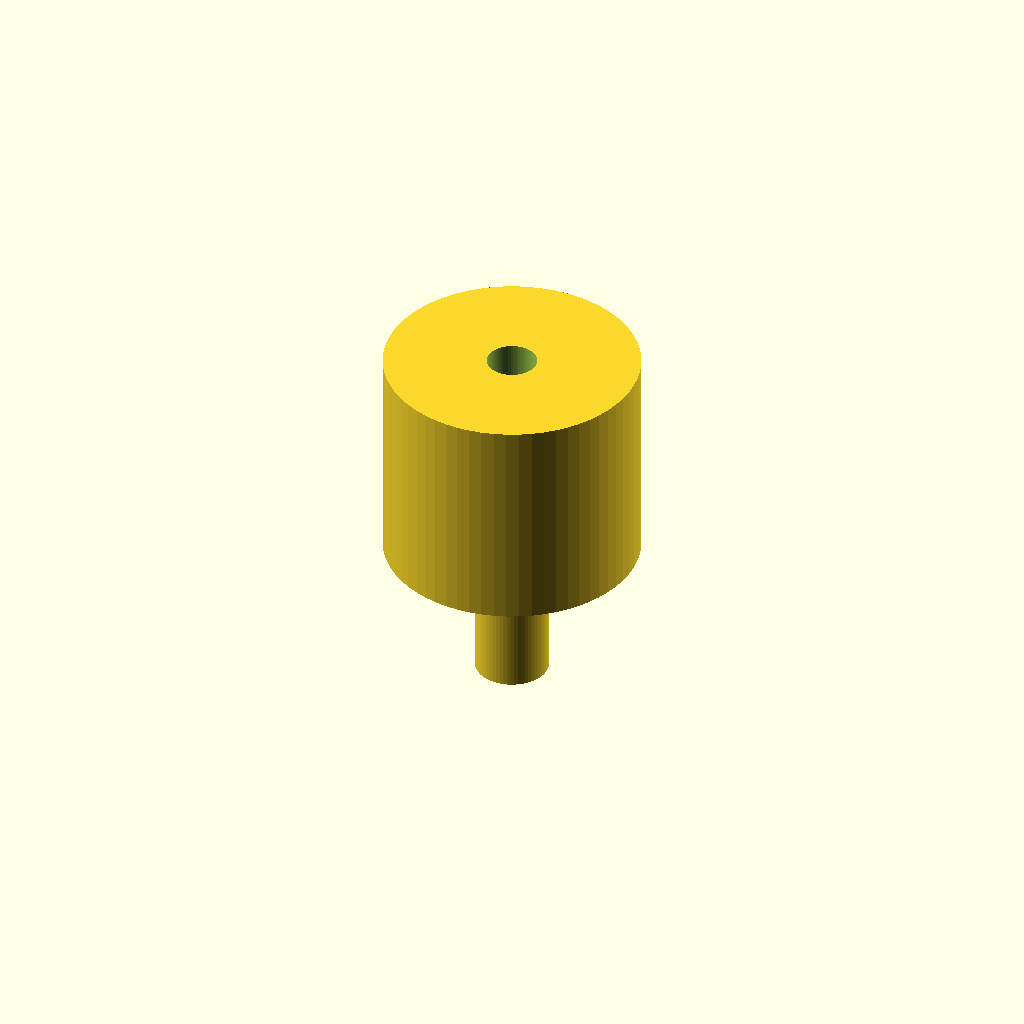
Cell 1: the model at its default parameters.
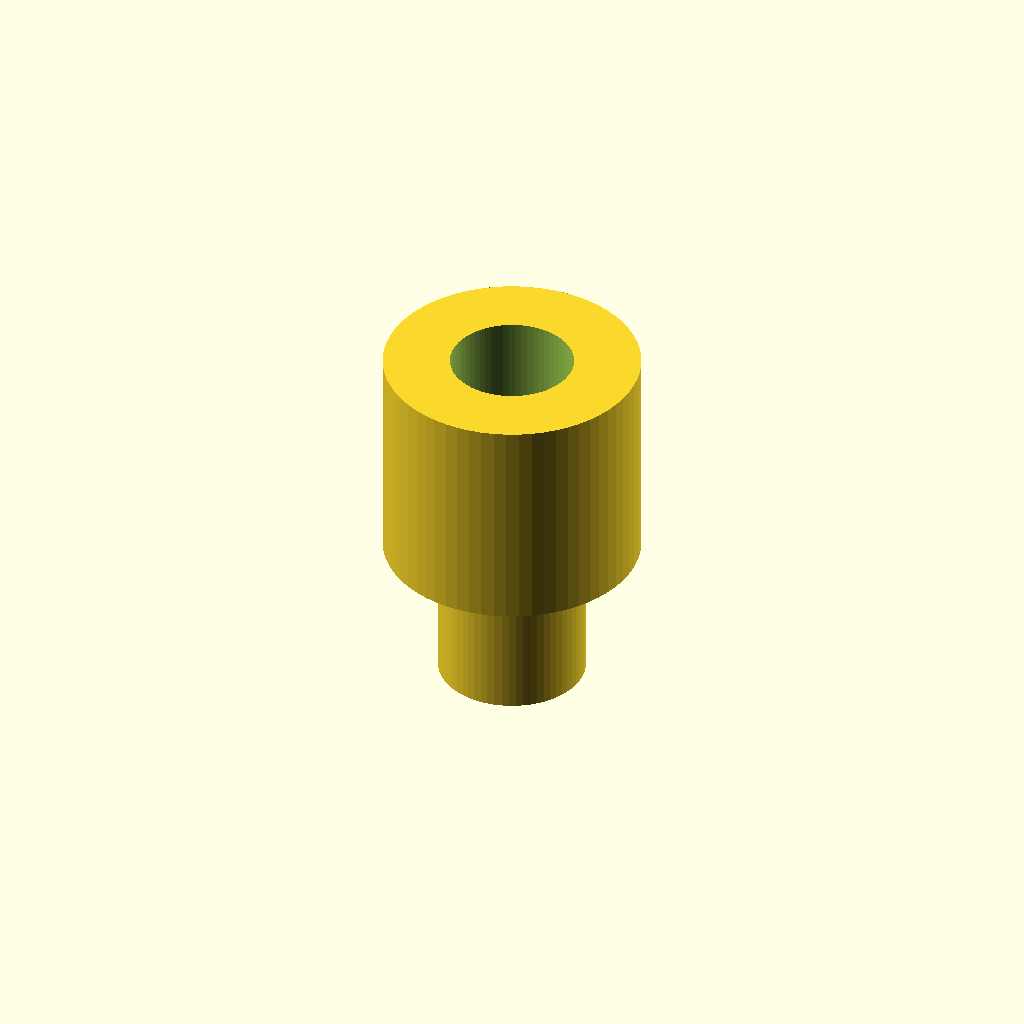
Cell 2: spout_od = 20 (everything else at default).
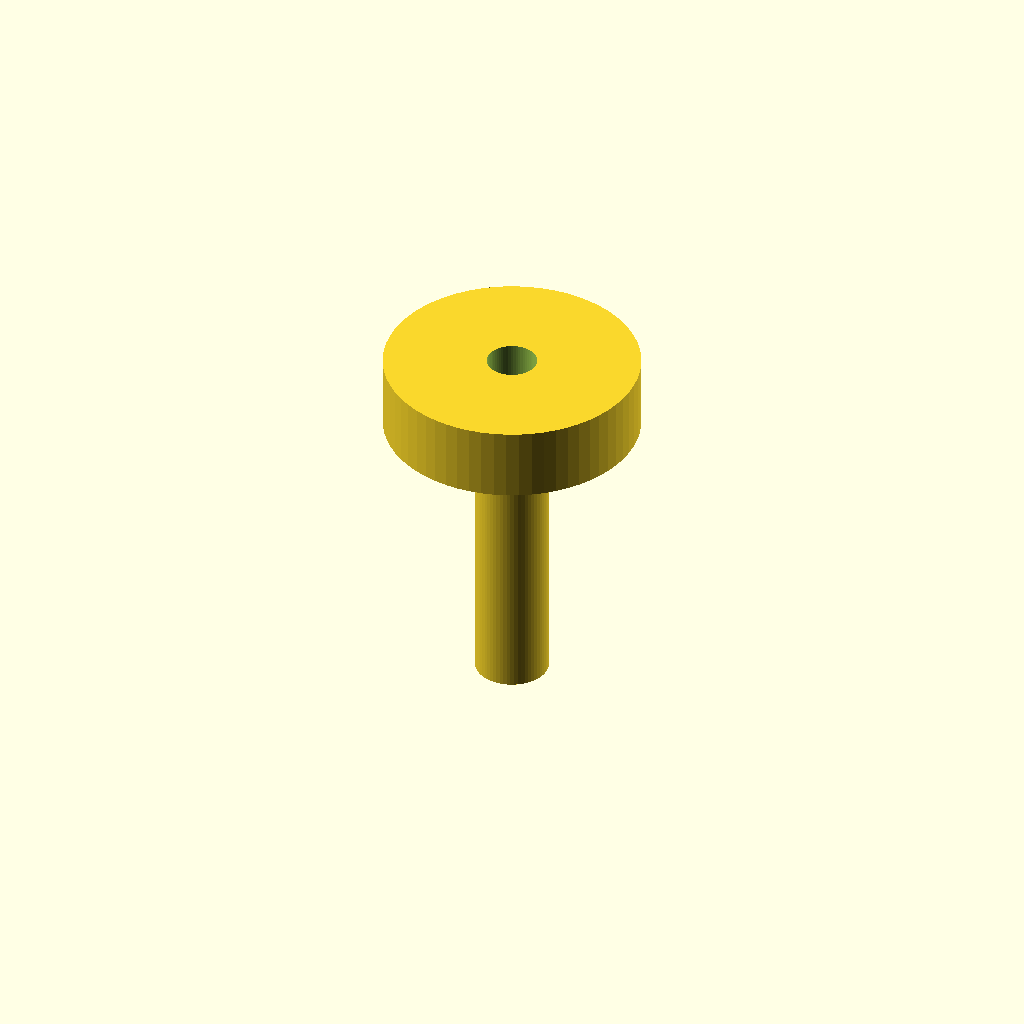
Cell 3: the same model with spout_h = 40.
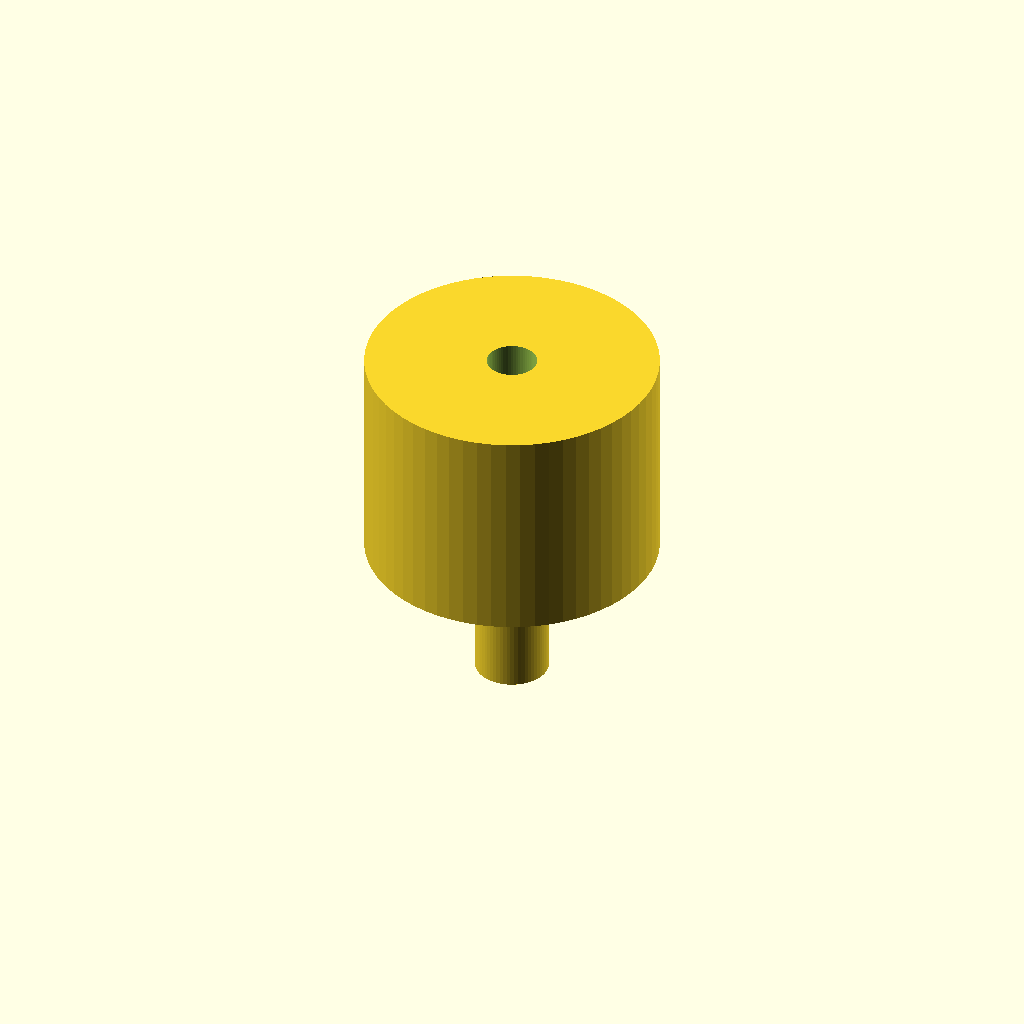
Cell 4 — cone_od_bottom set to 20, the other parameters unchanged.
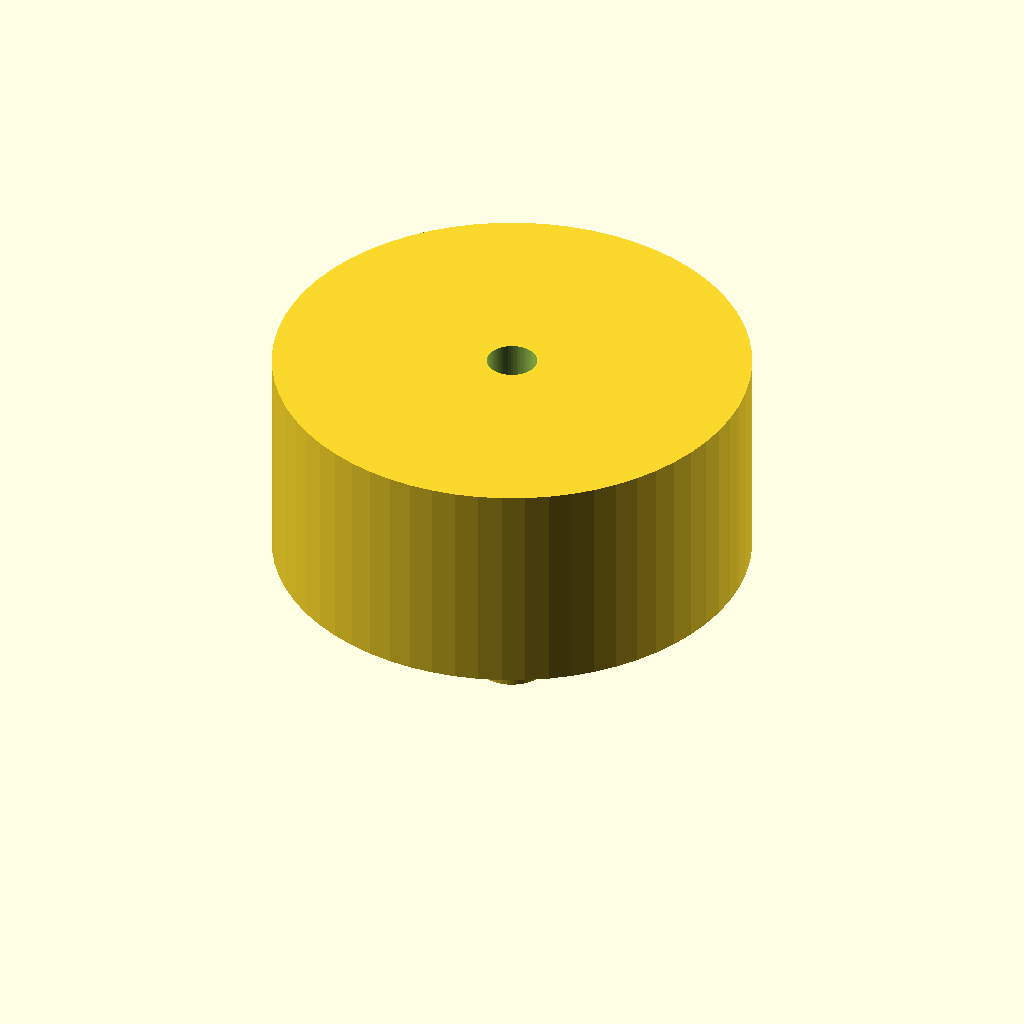
Cell 5: cone_od_top = 120 (everything else at default).
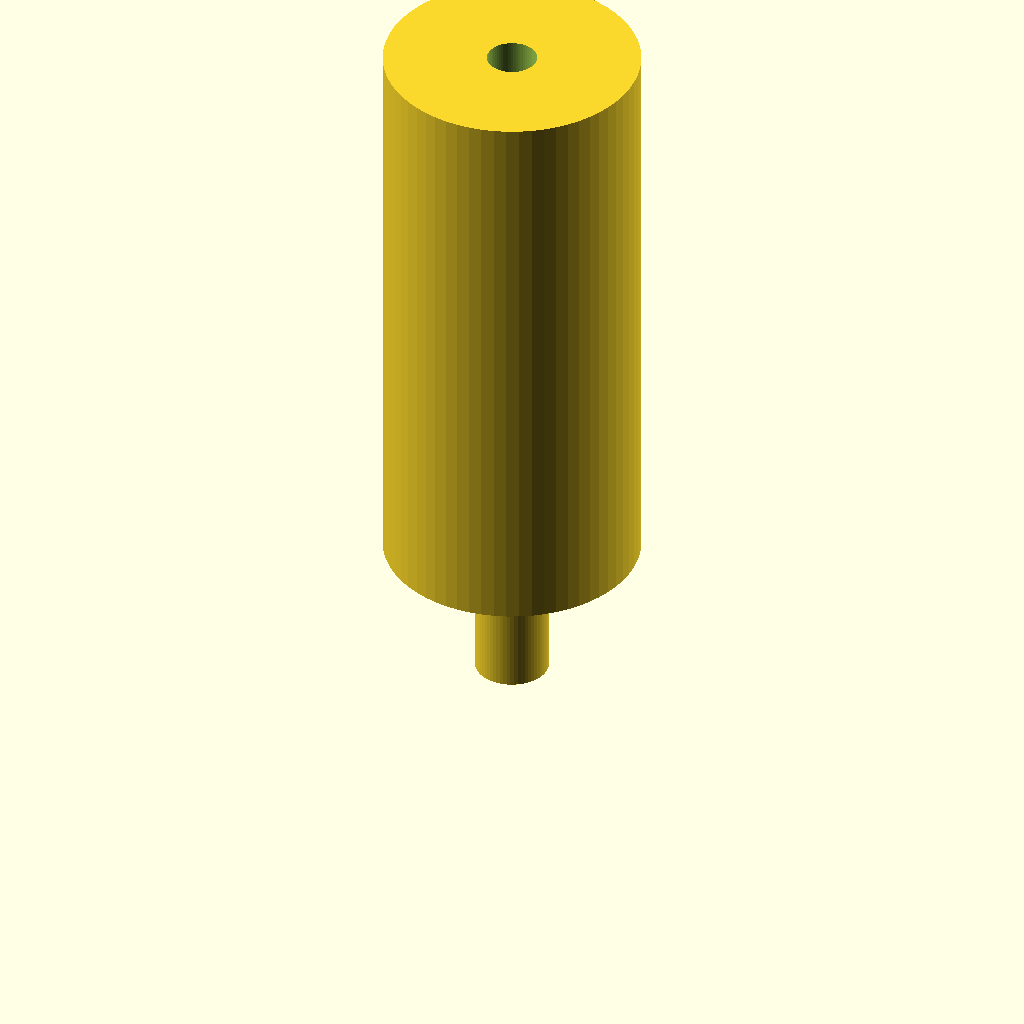
Cell 6: the same model with cone_top_z = 100.
One fixed orthographic camera (rotation 55°, 0°, 25°; colour scheme Cornfield) for every cell.
Source of the model, bench/results/gpu-v11-g6/code/scadcoder-v11/lab_funnel_60mm_s2_a0.scad:
// Lab funnel - printed upright with wide opening at the top
// Units: mm

// ---- Parameters ----
spout_od        = 10;    // spout outer diameter
spout_h         = 20;    // spout height (z = 0 to 20)
cone_od_bottom  = 10;    // cone outer diameter at z = 20
cone_od_top     = 60;    // cone outer diameter at rim (z = 50)
cone_top_z      = 50;    // rim height
wall            = 1.6;   // wall thickness everywhere
eps             = 0.5;   // cutter overshoot

$fn = 64;

// ---- Derived ----
spout_id = spout_od - 2*wall;   // 6.8 mm bore
cone_h   = cone_top_z - spout_h;

// ---- Model ----
difference() {
    union() {
        // Spout
        cylinder(d = spout_od, h = spout_h);
        // Cone (slightly overlapping spout for a clean union)
        translate([0, 0, spout_h - 0.01])
            linear_extrude(height = cone_h + 0.01)
                circle(d = (cone_od_bottom + cone_od_top) / 2);
    }
    // Through-cut: straight axis from bottom to top
    translate([0, 0, -eps])
        cylinder(h = cone_top_z + 2*eps, d = spout_id);
}
Customizer parameters (derived from the source; name, type, default, range or options):
spout_od: number, default 10
spout_h: number, default 20
cone_od_bottom: number, default 10
cone_od_top: number, default 60
cone_top_z: number, default 50
wall: number, default 1.6
eps: number, default 0.5
